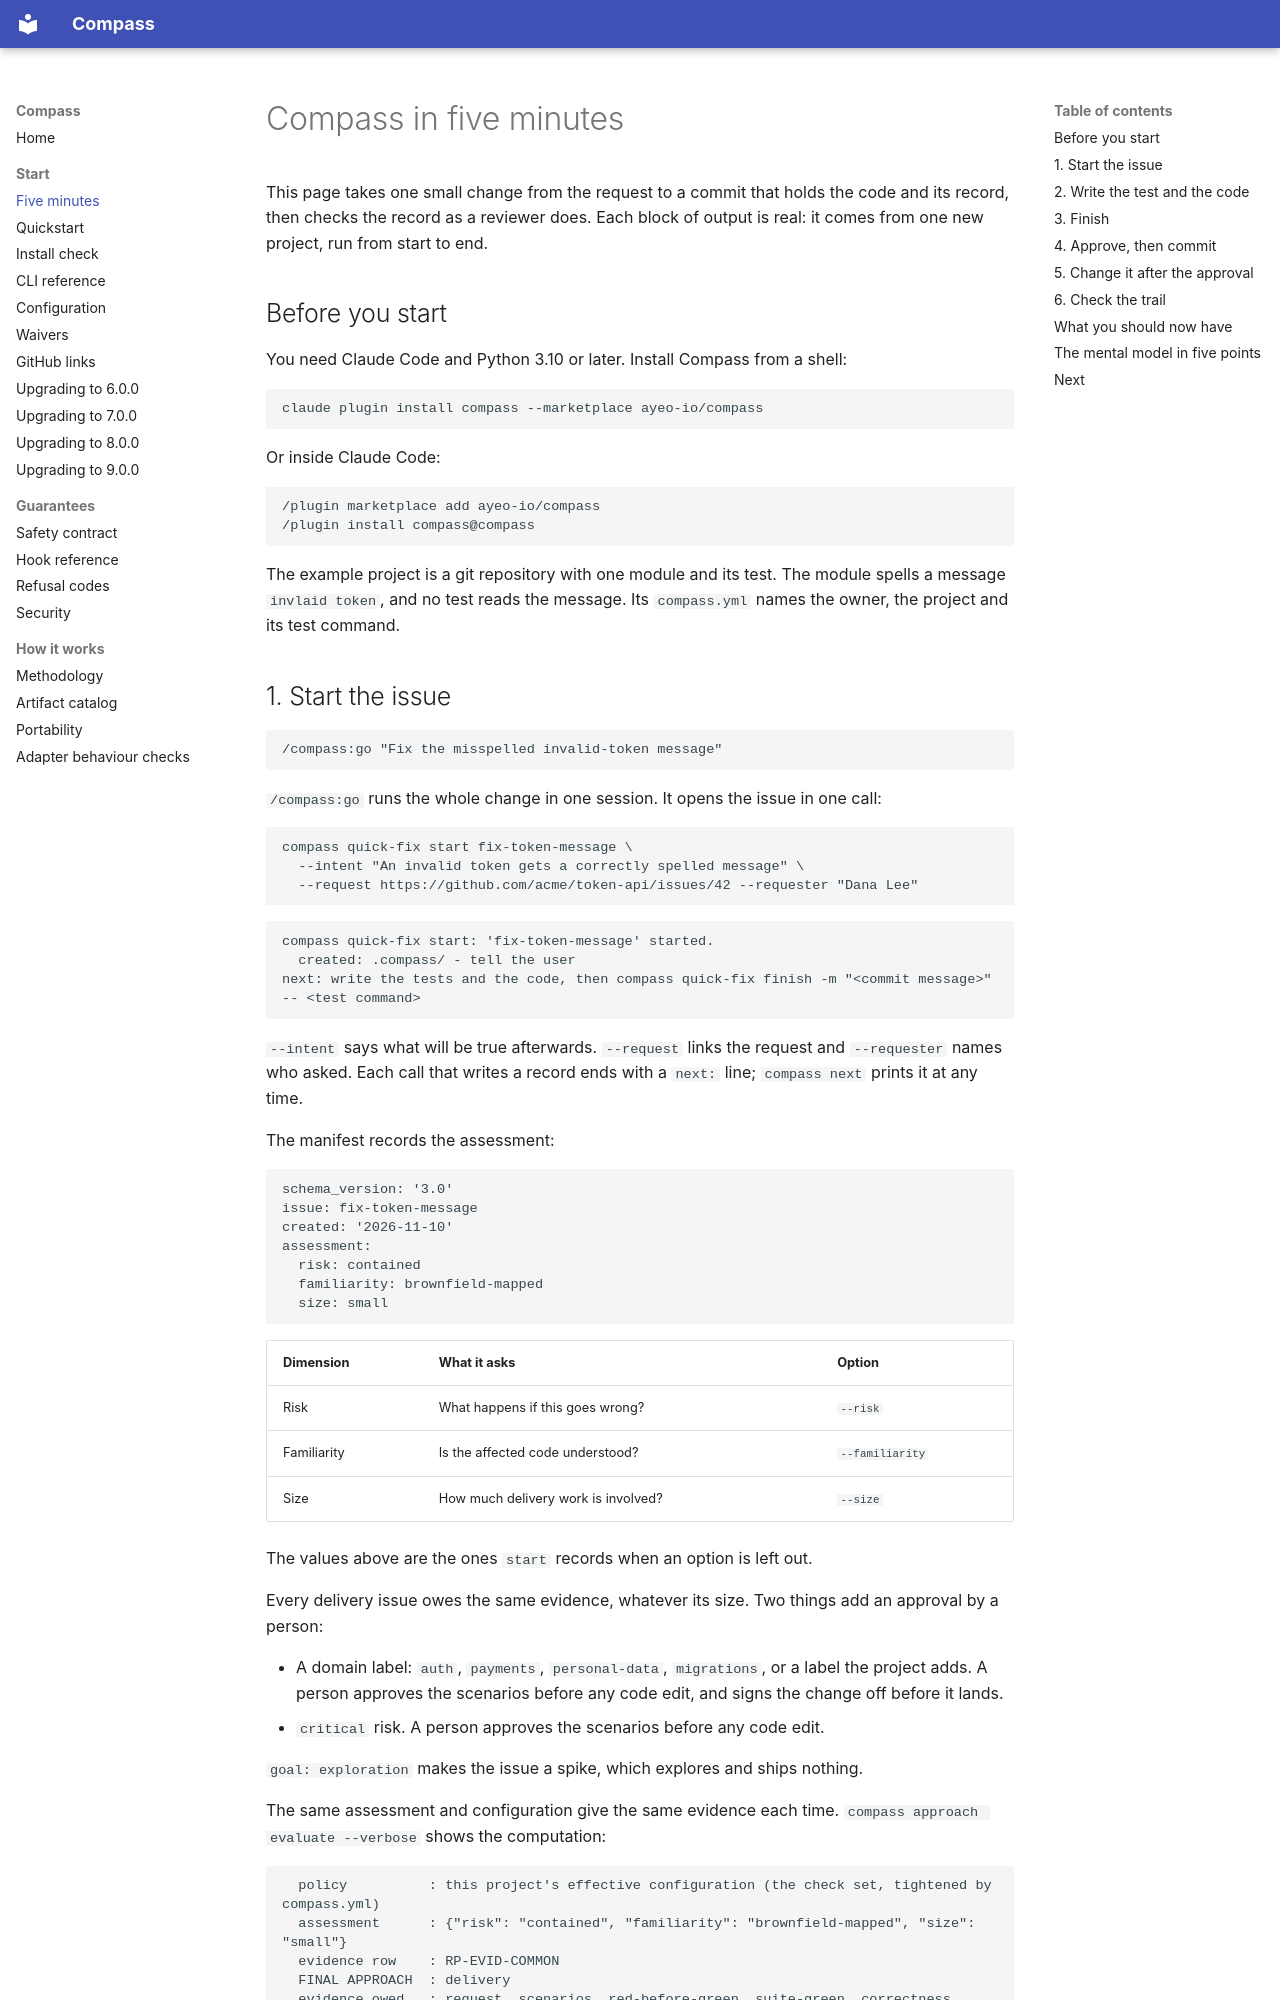

repository: ayeo-io/compass · page: five-minutes/index.html · generator: mkdocs

# Compass in five minutes

This page takes one small change from the request to a commit that holds the
code and its record, then checks the record as a reviewer does. Each block
of output is real: it comes from one new project, run from start to end.

## Before you start

You need Claude Code and Python 3.10 or later. Install Compass from a shell:

```bash
claude plugin install compass --marketplace ayeo-io/compass
```

Or inside Claude Code:

```text
/plugin marketplace add ayeo-io/compass
/plugin install compass@compass
```

The example project is a git repository with one module and its test. The
module spells a message `invlaid token`, and no test reads the message. Its
`compass.yml` names the owner, the project and its test command.
